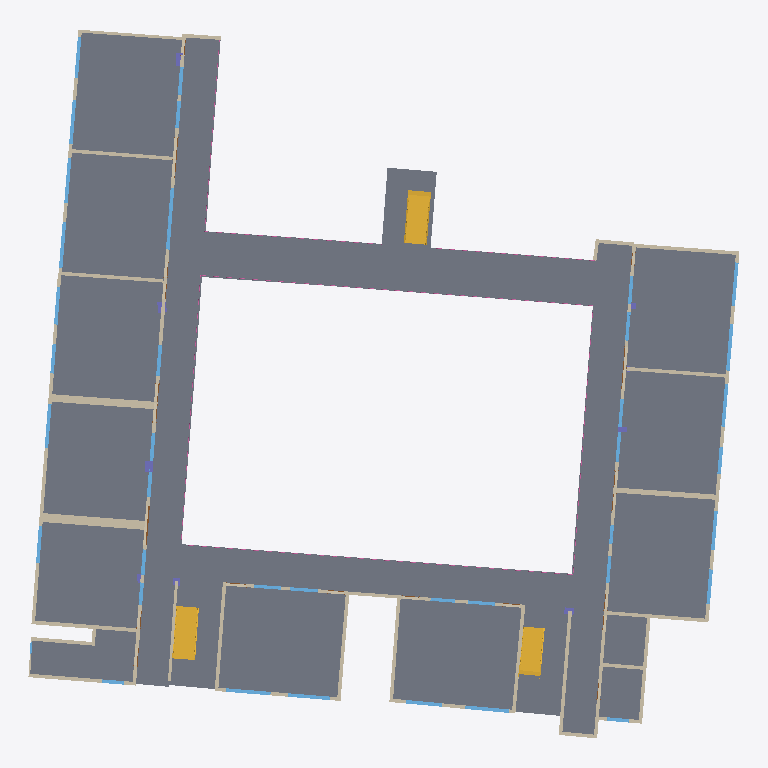
Plan cut of the same IFC building model at storey 'CloudLevel -2.29' (level -2.29 m, cut at -0.89 m), seen from above with north up, elements coloured by IFC class: 36 windows (light blue), 35 walls (beige), 17 slabs (grey), 8 columns (violet), 7 railings (pink), 3 stairs (yellow), 1 door (brown). Cut surfaces are drawn darker.
Extent 48.6 m × 48.4 m × 3.6 m (x, y, z). Storeys (2): CloudLevel -2.29 at -2.29 m; CloudLevel 1.13 at 1.13 m. Elements (130): 37 IfcWindow, 35 IfcWallStandardCase, 22 IfcDoor, 17 IfcSlab, 9 IfcColumn, 7 IfcRailing, 3 IfcStair.

HEADER;
FILE_DESCRIPTION(('ViewDefinition [CoordinationView_V2.0]','RevitIdentifiers [VersionGUID: 14429a51-0fca-4d1c-9363-d0b5a31c4e23, NumberOfSaves: 11]','CoordinateReference [CoordinateBase: Shared Coordinates, ProjectSite: 默认场地]'),'2;1');
FILE_NAME('项目编号','2024-06-13T18:06:56+08:00',(''),(''),'ODA SDAI 24.3','Autodesk Revit 24.1.11.26 (ENU) - IFC 24.1.11.26','');
FILE_SCHEMA(('IFC2X3'));
ENDSEC;
DATA;
#104=IFCPROJECT('2mhvAwl9v1rwotNgmL0_hk',#18,'项目编号',$,$,'项目名称','项目状态',(#99),#96);
#120=IFCSITE('2mhvAwl9v1rwotNgmL0_hi',#18,'Default',$,$,#119,$,$,.ELEMENT.,$,$,$,$,$);
#109=IFCBUILDING('2mhvAwl9v1rwotNgmL0_hl',#18,'',$,$,#107,$,'',.ELEMENT.,$,$,$);
#113=IFCBUILDINGSTOREY('23riSVWov6vAzs2yxpG2Qy',#18,'CloudLevel -2.29',$,'Level:上标头',#112,$,'CloudLevel -2.29',.ELEMENT.,-2289.9999999908405);
#117=IFCBUILDINGSTOREY('23riSVWov6vAzs2yxpG2QX',#18,'CloudLevel 1.13',$,'Level:上标头',#116,$,'CloudLevel 1.13',.ELEMENT.,1129.99999999548);
#7871=IFCSLAB('25BN0ucTbAsBSH5yle$zLm',#18,'Floor:常规 - 150mm:361555',$,'Floor:常规 - 150mm',#7815,#7870,'361555',.FLOOR.);
#7921=IFCSLAB('25BN0ucTbAsBSH5yle$z$8',#18,'Floor:常规 - 150mm:364267',$,'Floor:常规 - 150mm',#7907,#7920,'364267',.FLOOR.);
#7944=IFCSLAB('25BN0ucTbAsBSH5yle$zui',#18,'Floor:常规 - 150mm:364303',$,'Floor:常规 - 150mm',#7930,#7943,'364303',.FLOOR.);
#7735=IFCSLAB('25BN0ucTbAsBSH5yle$zFU',#18,'Floor:常规 - 150mm:361213',$,'Floor:常规 - 150mm',#7721,#7734,'361213',.FLOOR.);
#7712=IFCSLAB('25BN0ucTbAsBSH5yle$zEn',#18,'Floor:常规 - 150mm:361106',$,'Floor:常规 - 150mm',#7698,#7711,'361106',.FLOOR.);
#8059=IFCSLAB('25BN0ucTbAsBSH5yle$y5_',#18,'Floor:常规 - 150mm:364637',$,'Floor:常规 - 150mm',#8045,#8058,'364637',.FLOOR.);
#7677=IFCSLAB('25BN0ucTbAsBSH5yle$zDW',#18,'Floor:常规 - 150mm:361027',$,'Floor:常规 - 150mm',#7659,#7676,'361027',.FLOOR.);
#8013=IFCSLAB('25BN0ucTbAsBSH5yle$zxd',#18,'Floor:常规 - 150mm:364484',$,'Floor:常规 - 150mm',#7999,#8012,'364484',.FLOOR.);
#8036=IFCSLAB('25BN0ucTbAsBSH5yle$y4q',#18,'Floor:常规 - 150mm:364567',$,'Floor:常规 - 150mm',#8022,#8035,'364567',.FLOOR.);
#7758=IFCSLAB('25BN0ucTbAsBSH5yle$z9G',#18,'Floor:常规 - 150mm:361331',$,'Floor:常规 - 150mm',#7744,#7757,'361331',.FLOOR.);
#7781=IFCSLAB('25BN0ucTbAsBSH5yle$zBb',#18,'Floor:常规 - 150mm:361414',$,'Floor:常规 - 150mm',#7767,#7780,'361414',.FLOOR.);
#7806=IFCSLAB('25BN0ucTbAsBSH5yle$zKp',#18,'Floor:常规 - 150mm:361488',$,'Floor:常规 - 150mm',#7790,#7805,'361488',.FLOOR.);
#8105=IFCSLAB('25BN0ucTbAsBSH5yle$yBG',#18,'Floor:常规 - 150mm:365555',$,'Floor:常规 - 150mm',#8091,#8104,'365555',.FLOOR.);
#8082=IFCSLAB('25BN0ucTbAsBSH5yle$y2S',#18,'Floor:常规 - 150mm:364991',$,'Floor:常规 - 150mm',#8068,#8081,'364991',.FLOOR.);
#8128=IFCSLAB('25BN0ucTbAsBSH5yle$yTG',#18,'Floor:常规 - 150mm:366195',$,'Floor:常规 - 150mm',#8114,#8127,'366195',.FLOOR.);
#7967=IFCSLAB('25BN0ucTbAsBSH5yle$zuQ',#18,'Floor:常规 - 150mm:364345',$,'Floor:常规 - 150mm',#7953,#7966,'364345',.FLOOR.);
#7990=IFCSLAB('25BN0ucTbAsBSH5yle$zvK',#18,'Floor:常规 - 150mm:364407',$,'Floor:常规 - 150mm',#7976,#7989,'364407',.FLOOR.);
#1773=IFCWALLSTANDARDCASE('23riSVWov6vAzs2yxpG5zg',#18,'Basic Wall:Generic 0.25 m:355967',$,'Basic Wall:Generic 0.25 m',#1754,#1772,'355967');
#7414=IFCSTAIR('3z5B3nzNH57xzpqswxAzHR',#18,'Assembled Stair:Stair:360038',$,'Assembled Stair:190mm 最大踢面 350mm 梯段',#7413,$,'360038',.STRAIGHT_RUN_STAIR.);
#6872=IFCSTAIR('3z5B3nzNH57xzpqswxAzQ5',#18,'Assembled Stair:Stair:359608',$,'Assembled Stair:190mm 最大踢面 350mm 梯段',#6871,$,'359608',.STRAIGHT_RUN_STAIR.);
#7140=IFCSTAIR('3z5B3nzNH57xzpqswxAzUW',#18,'Assembled Stair:Stair:359837',$,'Assembled Stair:190mm 最大踢面 350mm 梯段',#7139,$,'359837',.STRAIGHT_RUN_STAIR.);
#2389=IFCWALLSTANDARDCASE('23riSVWov6vAzs2yxpG5vt',#18,'Basic Wall:Generic 0.23 m:356194',$,'Basic Wall:Generic 0.23 m',#2359,#2388,'356194');
#2249=IFCWALLSTANDARDCASE('23riSVWov6vAzs2yxpG5uK',#18,'Basic Wall:Generic 0.61 m:356097',$,'Basic Wall:Generic 0.61 m',#2234,#2248,'356097');
#2217=IFCWALLSTANDARDCASE('23riSVWov6vAzs2yxpG5$X',#18,'Basic Wall:Generic 0.51 m:356084',$,'Basic Wall:Generic 0.51 m',#2202,#2216,'356084');
#2018=IFCWALLSTANDARDCASE('23riSVWov6vAzs2yxpG5_Y',#18,'Basic Wall:Generic 0.24 m:356023',$,'Basic Wall:Generic 0.24 m',#1981,#2017,'356023');
#2342=IFCWALLSTANDARDCASE('23riSVWov6vAzs2yxpG5v7',#18,'Basic Wall:Generic 0.22 m:356178',$,'Basic Wall:Generic 0.22 m',#2322,#2341,'356178');
#2507=IFCWALLSTANDARDCASE('23riSVWov6vAzs2yxpG5vd',#18,'Basic Wall:Generic 0.35 m:356210',$,'Basic Wall:Generic 0.35 m',#2492,#2506,'356210');
#2453=IFCWALLSTANDARDCASE('23riSVWov6vAzs2yxpG5vx',#18,'Basic Wall:Generic 0.24 m:356206',$,'Basic Wall:Generic 0.24 m',#2432,#2452,'356206');
#2625=IFCWALLSTANDARDCASE('23riSVWov6vAzs2yxpG5wN',#18,'Basic Wall:Generic 0.24 m:356226',$,'Basic Wall:Generic 0.24 m',#2607,#2624,'356226');
#1964=IFCWALLSTANDARDCASE('23riSVWov6vAzs2yxpG5_v',#18,'Basic Wall:Generic 0.26 m:356012',$,'Basic Wall:Generic 0.26 m',#1946,#1963,'356012');
#2311=IFCWALLSTANDARDCASE('23riSVWov6vAzs2yxpG5vQ',#18,'Basic Wall:Generic 0.24 m:356175',$,'Basic Wall:Generic 0.24 m',#2295,#2310,'356175');
#2788=IFCWALLSTANDARDCASE('23riSVWov6vAzs2yxpG5xw',#18,'Basic Wall:Generic 0.24 m:356335',$,'Basic Wall:Generic 0.24 m',#2772,#2787,'356335');
#2761=IFCWALLSTANDARDCASE('23riSVWov6vAzs2yxpG5xx',#18,'Basic Wall:Generic 0.24 m:356334',$,'Basic Wall:Generic 0.24 m',#2746,#2760,'356334');
#2707=IFCWALLSTANDARDCASE('23riSVWov6vAzs2yxpG5wG',#18,'Basic Wall:Generic 0.24 m:356229',$,'Basic Wall:Generic 0.24 m',#2690,#2706,'356229');
#1935=IFCWALLSTANDARDCASE('23riSVWov6vAzs2yxpG5_y',#18,'Basic Wall:Generic 0.24 m:356009',$,'Basic Wall:Generic 0.24 m',#1920,#1934,'356009');
#2814=IFCWALLSTANDARDCASE('23riSVWov6vAzs2yxpG5xb',#18,'Basic Wall:Generic 0.24 m:356336',$,'Basic Wall:Generic 0.24 m',#2799,#2813,'356336');
#1845=IFCWALLSTANDARDCASE('23riSVWov6vAzs2yxpG5_F',#18,'Basic Wall:Generic 0.24 m:355994',$,'Basic Wall:Generic 0.24 m',#1830,#1844,'355994');
#2421=IFCWALLSTANDARDCASE('23riSVWov6vAzs2yxpG5vu',#18,'Basic Wall:Generic 0.24 m:356205',$,'Basic Wall:Generic 0.24 m',#2406,#2420,'356205');
#2543=IFCWALLSTANDARDCASE('23riSVWov6vAzs2yxpG5ve',#18,'Basic Wall:Generic 0.24 m:356221',$,'Basic Wall:Generic 0.24 m',#2524,#2542,'356221');
#2481=IFCWALLSTANDARDCASE('23riSVWov6vAzs2yxpG5vw',#18,'Basic Wall:Generic 0.24 m:356207',$,'Basic Wall:Generic 0.24 m',#2464,#2480,'356207');
#2278=IFCWALLSTANDARDCASE('23riSVWov6vAzs2yxpG5vH',#18,'Basic Wall:Generic 0.2 m:356164',$,'Basic Wall:Generic 0.2 m',#2266,#2277,'356164');
#2191=IFCWALLSTANDARDCASE('23riSVWov6vAzs2yxpG5$I',#18,'Basic Wall:Generic 0.24 m:356039',$,'Basic Wall:Generic 0.24 m',#2176,#2190,'356039');
#1903=IFCWALLSTANDARDCASE('23riSVWov6vAzs2yxpG5_B',#18,'Basic Wall:Generic 0.19 m:355998',$,'Basic Wall:Generic 0.19 m',#1888,#1902,'355998');
#1877=IFCWALLSTANDARDCASE('23riSVWov6vAzs2yxpG5_E',#18,'Basic Wall:Generic 0.24 m:355995',$,'Basic Wall:Generic 0.24 m',#1856,#1876,'355995');
#4251=IFCWINDOW('3z5B3nzNH57xzpqswxAzvL',#18,'固定:3.02 x 4.23m:357480',$,'固定:3.02 x 4.23m',#19958,#4246,'357480',3019.999999987915,4229.999999983078);
#2131=IFCWALLSTANDARDCASE('23riSVWov6vAzs2yxpG5_i',#18,'Basic Wall:Generic 0.24 m:356025',$,'Basic Wall:Generic 0.24 m',#2116,#2130,'356025');
#4467=IFCWINDOW('3z5B3nzNH57xzpqswxAzvJ',#18,'固定:3.22 x 4.41m:357486',$,'固定:3.22 x 4.41m',#20006,#4462,'357486',3219.999999987119,4409.99999998236);
#5835=IFCWINDOW('3z5B3nzNH57xzpqswxAzwf',#18,'固定:2.92 x 4.31m:357524',$,'固定:2.92 x 4.31m',#20438,#5830,'357524',2919.9999999883175,4309.99999998276);
#13065=IFCRAILING('33wCziEo17WBVrcBaxqvVM',#18,'Railing:ModelFun_1479mm:333523',$,'Railing:ModelFun_1479mm',#11560,#13064,'333523',.NOTDEFINED.);
#10881=IFCRAILING('33wCziEo17WBVrcBaxqvUN',#18,'Railing:ModelFun_1479mm:333458',$,'Railing:ModelFun_1479mm',#9376,#10880,'333458',.NOTDEFINED.);
#6627=IFCWINDOW('3z5B3nzNH57xzpqswxAzzb',#18,'固定:2.28 x 3.22m:357720',$,'固定:2.28 x 3.22m',#20534,#6622,'357720',2279.9999999908805,3219.9999999871193);
#4899=IFCWINDOW('3z5B3nzNH57xzpqswxAzv7',#18,'固定:2.58 x 3.14m:357498',$,'固定:2.58 x 3.14m',#20102,#4894,'357498',2579.9999999896754,3139.9999999874385);
#4827=IFCWINDOW('3z5B3nzNH57xzpqswxAzv5',#18,'固定:2.62 x 3.10m:357496',$,'固定:2.62 x 3.10m',#20086,#4822,'357496',2619.999999989522,3099.9999999875977);
#4755=IFCWINDOW('3z5B3nzNH57xzpqswxAzvB',#18,'固定:2.51 x 3.04m:357494',$,'固定:2.51 x 3.04m',#20070,#4750,'357494',2509.999999989957,3039.999999987837);
#6123=IFCWINDOW('3z5B3nzNH57xzpqswxAzwV',#18,'固定:2.28 x 3.05m:357538',$,'固定:2.28 x 3.05m',#20598,#6118,'357538',2280.0,3050.000000000001);
#6339=IFCWINDOW('3z5B3nzNH57xzpqswxAzyN',#18,'固定:2.63 x 3.00m:357674',$,'固定:2.63 x 3.00m',#20646,#6334,'357674',2629.999999999997,2999.9999999999986);
#5115=IFCWINDOW('3z5B3nzNH57xzpqswxAzwz',#18,'固定:2.41 x 3.00m:357504',$,'固定:2.41 x 3.00m',#20694,#5110,'357504',2409.999999990358,2999.9999999879988);
#6195=IFCWINDOW('3z5B3nzNH57xzpqswxAzwP',#18,'固定:2.13 x 2.91m:357540',$,'固定:2.13 x 2.91m',#20614,#6190,'357540',2129.999999999999,2909.9999999999995);
#6699=IFCWINDOW('3z5B3nzNH57xzpqswxAzzd',#18,'固定:2.50 x 2.95m:357722',$,'固定:2.50 x 2.95m',#20550,#6694,'357722',2499.9999999899956,2949.999999988202);
#2867=IFCWALLSTANDARDCASE('23riSVWov6vAzs2yxpG441',#18,'Basic Wall:Generic 0.24 m:356372',$,'Basic Wall:Generic 0.24 m',#2851,#2866,'356372');
#6555=IFCWINDOW('3z5B3nzNH57xzpqswxAzzh',#18,'固定:2.51 x 2.94m:357718',$,'固定:2.51 x 2.94m',#20518,#6550,'357718',2509.999999989957,2939.999999988239);
#4683=IFCWINDOW('3z5B3nzNH57xzpqswxAzv9',#18,'固定:2.53 x 2.81m:357492',$,'固定:2.53 x 2.81m',#20054,#4678,'357492',2529.999999989876,2809.999999988758);
#2840=IFCWALLSTANDARDCASE('23riSVWov6vAzs2yxpG446',#18,'Basic Wall:Generic 0.24 m:356371',$,'Basic Wall:Generic 0.24 m',#2825,#2839,'356371');
#2735=IFCWALLSTANDARDCASE('23riSVWov6vAzs2yxpG5xu',#18,'Basic Wall:Generic 0.24 m:356333',$,'Basic Wall:Generic 0.24 m',#2718,#2734,'356333');
#6411=IFCWINDOW('3z5B3nzNH57xzpqswxAzzl',#18,'固定:1.96 x 2.70m:357714',$,'固定:1.96 x 2.70m',#20486,#6406,'357714',1959.9999999921592,2699.999999989198);
#4971=IFCWINDOW('3z5B3nzNH57xzpqswxAzv1',#18,'固定:2.25 x 2.59m:357500',$,'固定:2.25 x 2.59m',#20662,#4966,'357500',2249.9999999909955,2589.999999989639);
#5187=IFCWINDOW('3z5B3nzNH57xzpqswxAzw$',#18,'固定:2.60 x 2.57m:357506',$,'固定:2.60 x 2.57m',#20710,#5182,'357506',2599.999999989598,2569.9999999897213);
#6267=IFCWINDOW('3z5B3nzNH57xzpqswxAzyL',#18,'固定:2.24 x 2.48m:357672',$,'固定:2.24 x 2.48m',#20630,#6262,'357672',2239.9999999999955,2480.0000000000005);
#1813=IFCWALLSTANDARDCASE('23riSVWov6vAzs2yxpG5_P',#18,'Basic Wall:Generic 0.24 m:355980',$,'Basic Wall:Generic 0.24 m',#1798,#1812,'355980');
#2569=IFCWALLSTANDARDCASE('23riSVWov6vAzs2yxpG5vh',#18,'Basic Wall:Generic 0.24 m:356222',$,'Basic Wall:Generic 0.24 m',#2554,#2568,'356222');
#2652=IFCWALLSTANDARDCASE('23riSVWov6vAzs2yxpG5wM',#18,'Basic Wall:Generic 0.24 m:356227',$,'Basic Wall:Generic 0.24 m',#2636,#2651,'356227');
#6771=IFCWINDOW('3z5B3nzNH57xzpqswxAz$9',#18,'固定:1.9926 x 2.3747m:357876',$,'固定:1.9926 x 2.3747m',#20566,#6766,'357876',1992.6415900282657,2374.737773668835);
#14122=IFCRAILING('33wCziEo17WBVrcBaxqvVe',#18,'Railing:ModelFun_1479mm:333549',$,'Railing:ModelFun_1479mm',#13072,#14121,'333549',.NOTDEFINED.);
#15179=IFCRAILING('33wCziEo17WBVrcBaxqvO2',#18,'Railing:ModelFun_1479mm:333575',$,'Railing:ModelFun_1479mm',#14129,#15178,'333575',.NOTDEFINED.);
#4395=IFCWINDOW('3z5B3nzNH57xzpqswxAzvH',#18,'固定:2.95 x 2.08m:357484',$,'固定:2.95 x 2.08m',#19990,#4390,'357484',2949.999999988195,2079.9999999916777);
#4179=IFCWINDOW('3z5B3nzNH57xzpqswxAzvR',#18,'固定:3.10 x 1.92m:357478',$,'固定:3.10 x 1.92m',#19942,#4174,'357478',3099.9999999875963,1919.9999999923223);
#5043=IFCWINDOW('3z5B3nzNH57xzpqswxAzv3',#18,'固定:2.26 x 2.02m:357502',$,'固定:2.26 x 2.02m',#20678,#5038,'357502',2259.9999999909555,2019.9999999919187);
#4323=IFCWINDOW('3z5B3nzNH57xzpqswxAzvN',#18,'固定:2.50 x 1.84m:357482',$,'固定:2.50 x 1.84m',#19974,#4318,'357482',2499.9999999899956,1839.9999999926438);
#5907=IFCWINDOW('3z5B3nzNH57xzpqswxAzwh',#18,'固定:2.45 x 1.95m:357526',$,'固定:2.45 x 1.95m',#20454,#5902,'357526',2449.999999990195,1949.9999999921993);
#6483=IFCWINDOW('3z5B3nzNH57xzpqswxAzzf',#18,'固定:2.25 x 1.86m:357716',$,'固定:2.25 x 1.86m',#20502,#6478,'357716',2249.9999999909955,1859.9999999925583);
#4539=IFCWINDOW('3z5B3nzNH57xzpqswxAzvD',#18,'固定:2.46 x 1.73m:357488',$,'固定:2.46 x 1.73m',#20022,#4534,'357488',2459.999999990156,1729.9999999930794);
#5979=IFCWINDOW('3z5B3nzNH57xzpqswxAzwb',#18,'固定:2.35 x 1.94m:357528',$,'固定:2.35 x 1.94m',#20470,#5974,'357528',2349.999999990595,1939.9999999922431);
#5475=IFCWINDOW('3z5B3nzNH57xzpqswxAzwt',#18,'固定:2.90 x 1.92m:357514',$,'固定:2.90 x 1.92m',#20230,#5470,'357514',2899.9999999883953,1919.9999999923186);
#5691=IFCWINDOW('3z5B3nzNH57xzpqswxAzwj',#18,'固定:2.44 x 1.83m:357520',$,'固定:2.44 x 1.83m',#20406,#5686,'357520',2439.9999999902393,1829.9999999926797);
#5619=IFCWINDOW('3z5B3nzNH57xzpqswxAzwp',#18,'固定:2.40 x 1.83m:357518',$,'固定:2.40 x 1.83m',#20262,#5614,'357518',2399.999999990394,1829.9999999926802);
#5403=IFCWINDOW('3z5B3nzNH57xzpqswxAzwr',#18,'固定:3.05 x 1.87m:357512',$,'固定:3.05 x 1.87m',#20214,#5398,'357512',3049.9999999877937,1869.999999992519);
#6860=IFCCOLUMN('3z5B3nzNH57xzpqswxAzqf',#18,'矩形柱:Generic 0.75 x 0.55 m:358164',$,'矩形柱:Generic 0.75 x 0.55 m',#6859,#6856,'358164');
#4611=IFCWINDOW('3z5B3nzNH57xzpqswxAzvF',#18,'固定:2.40 x 1.56m:357490',$,'固定:2.40 x 1.56m',#20038,#4606,'357490',2399.999999990394,1559.9999999937575);
#5547=IFCWINDOW('3z5B3nzNH57xzpqswxAzwn',#18,'固定:2.59 x 1.68m:357516',$,'固定:2.59 x 1.68m',#20246,#5542,'357516',2589.999999989637,1679.9999999932782);
#9366=IFCRAILING('33wCziEo17WBVrcBaxqvU0',#18,'Railing:ModelFun_1479mm:333445',$,'Railing:ModelFun_1479mm',#8603,#9365,'333445',.NOTDEFINED.);
#19394=IFCRAILING('0cuPGFvPP75xYAOz2ZZow1',#18,'Railing:ModelFun_1479mm:367011',$,'Railing:ModelFun_1479mm',#18687,#19393,'367011',.NOTDEFINED.);
#2596=IFCWALLSTANDARDCASE('23riSVWov6vAzs2yxpG5vg',#18,'Basic Wall:Generic 0.24 m:356223',$,'Basic Wall:Generic 0.24 m',#2580,#2595,'356223');
#5331=IFCWINDOW('3z5B3nzNH57xzpqswxAzwx',#18,'固定:1.56 x 1.50m:357510',$,'固定:1.56 x 1.50m',#20134,#5326,'357510',1559.9999999937572,1499.9999999939992);
#6051=IFCWINDOW('3z5B3nzNH57xzpqswxAzwT',#18,'固定:1.76 x 1.49m:357536',$,'固定:1.76 x 1.49m',#20582,#6046,'357536',1759.9999999929585,1489.99999999404);
#2679=IFCWALLSTANDARDCASE('23riSVWov6vAzs2yxpG5wH',#18,'Basic Wall:Generic 0.24 m:356228',$,'Basic Wall:Generic 0.24 m',#2663,#2678,'356228');
#11553=IFCRAILING('33wCziEo17WBVrcBaxqvUy',#18,'Railing:ModelFun_1479mm:333497',$,'Railing:ModelFun_1479mm',#10888,#11552,'333497',.NOTDEFINED.);
#5763=IFCWINDOW('3z5B3nzNH57xzpqswxAzwl',#18,'固定:2.21 x 1.34m:357522',$,'固定:2.21 x 1.34m',#20422,#5758,'357522',2209.999999991156,1339.9999999946397);
#8401=IFCCOLUMN('0YESUOOtb4k8PBGiTZUBBd',#18,'矩形柱:Generic 0.48 x 0.87 m:366771',$,'矩形柱:Generic 0.48 x 0.87 m',#8400,#8397,'366771');
#2105=IFCWALLSTANDARDCASE('23riSVWov6vAzs2yxpG5_j',#18,'Basic Wall:Generic 0.24 m:356024',$,'Basic Wall:Generic 0.24 m',#2089,#2104,'356024');
#8330=IFCCOLUMN('0YESUOOtb4k8PBGiTZUBBx',#18,'矩形柱:Generic 0.59 x 0.74 m:366767',$,'矩形柱:Generic 0.59 x 0.74 m',#8329,#8326,'366767');
#3313=IFCDOOR('3z5B3nzNH57xzpqswxAzdH',#18,'doorDouble_双扇 - 与墙齐:2.44 x 2.72m:357356',$,'doorDouble_双扇 - 与墙齐:2.44 x 2.72m',#19894,#3308,'357356',2439.999999990239,2719.999999989119);
#8200=IFCCOLUMN('0YESUOOtb4k8PBGiTZUBBz',#18,'矩形柱:Generic 0.45 x 0.64 m:366761',$,'矩形柱:Generic 0.45 x 0.64 m',#8199,#8196,'366761');
#8592=IFCCOLUMN('0YESUOOtb4k8PBGiTZUBBh',#18,'矩形柱:Generic 0.36 x 0.61 m:366783',$,'矩形柱:Generic 0.36 x 0.61 m',#8591,#8588,'366783');
#2159=IFCWALLSTANDARDCASE('23riSVWov6vAzs2yxpG5_f',#18,'Basic Wall:Generic 0.11 m:356028',$,'Basic Wall:Generic 0.11 m',#2142,#2158,'356028');
#8163=IFCCOLUMN('0YESUOOtb4k8PBGiTZUBBy',#18,'矩形柱:Generic 0.5 x 0.47 m:366760',$,'矩形柱:Generic 0.5 x 0.47 m',#8162,#8159,'366760');
#8286=IFCCOLUMN('0YESUOOtb4k8PBGiTZUBB$',#18,'矩形柱:Generic 0.31 x 0.58 m:366763',$,'矩形柱:Generic 0.31 x 0.58 m',#8285,#8282,'366763');
#8477=IFCCOLUMN('0YESUOOtb4k8PBGiTZUBBZ',#18,'矩形柱:Generic 0.33 x 0.4 m:366775',$,'矩形柱:Generic 0.33 x 0.4 m',#8476,#8473,'366775');
ENDSEC;